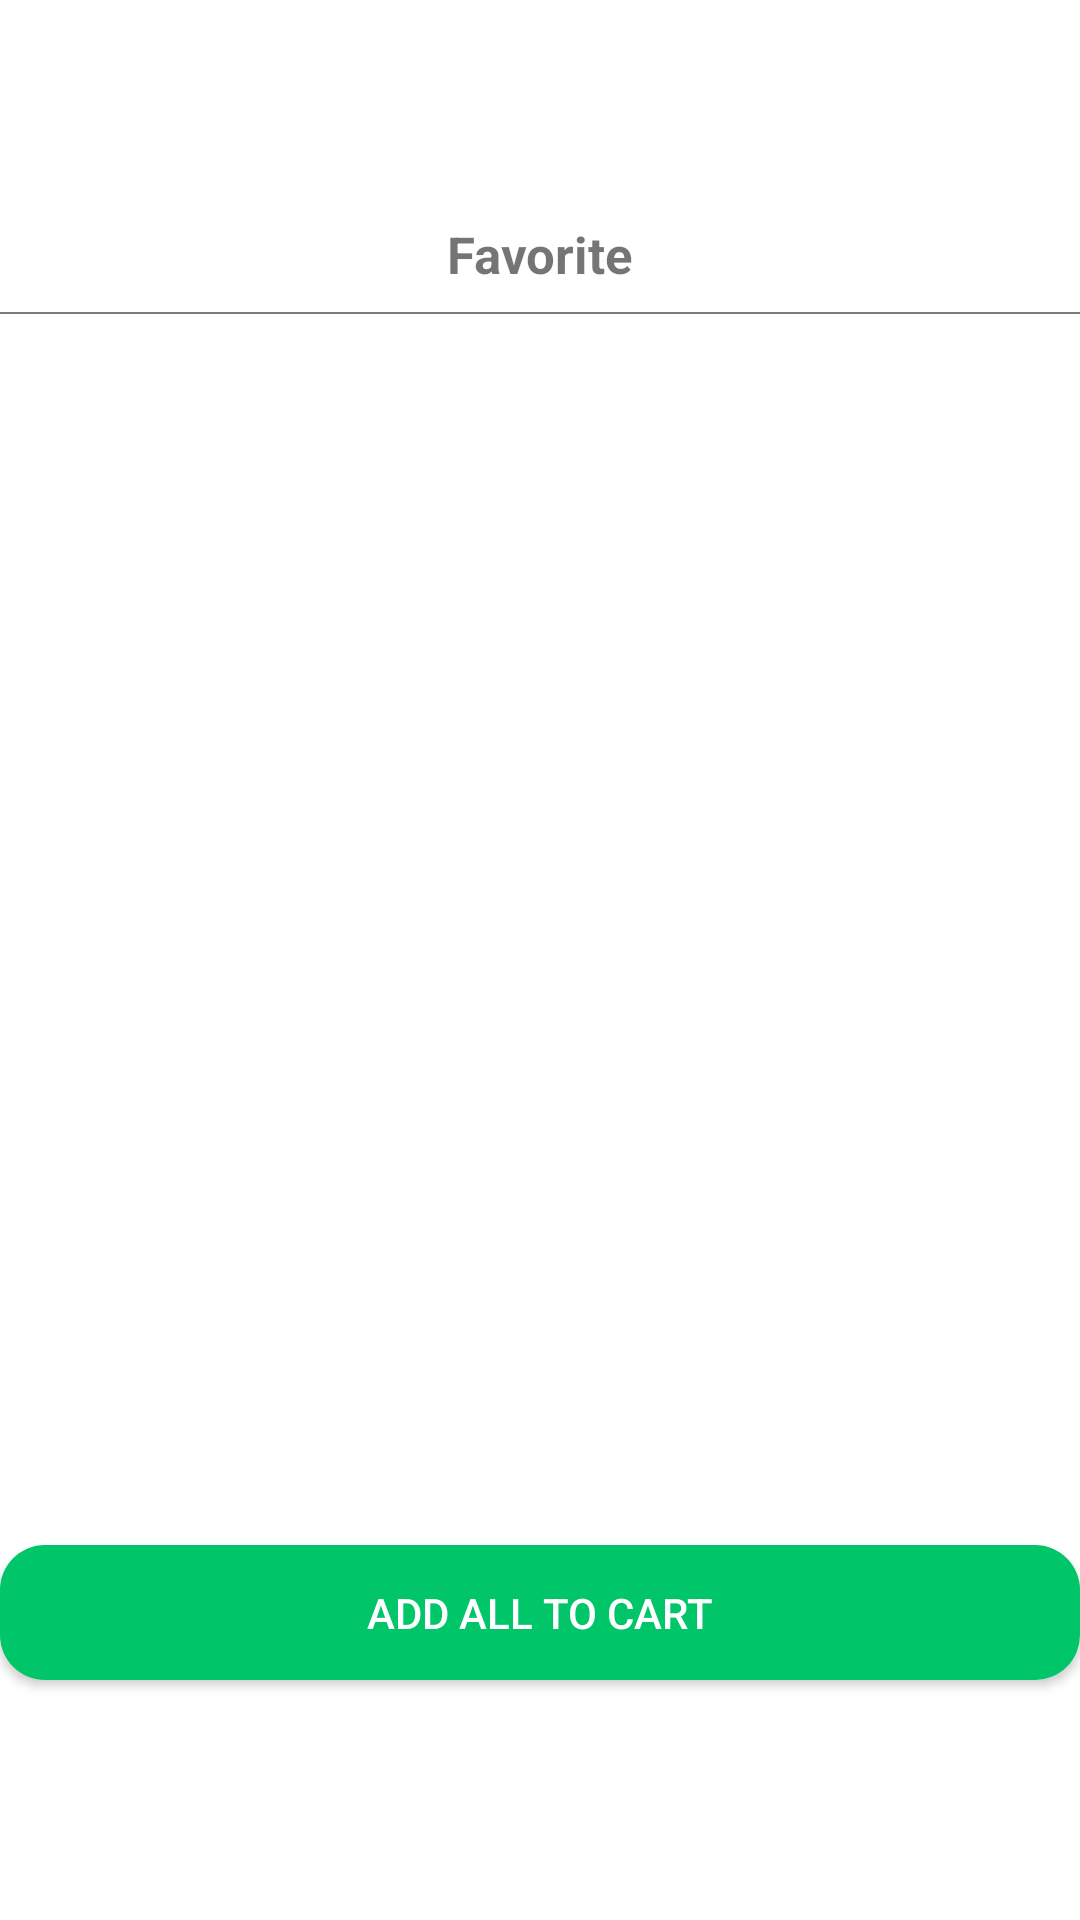

Layout XML and referenced resources for this Android screen:
<!-- AndroidManifest.xml: application theme Theme.ECommerceApp -->
<!-- res/layout/fragment_favorites.xml -->
<?xml version="1.0" encoding="utf-8"?>
<layout xmlns:android="http://schemas.android.com/apk/res/android"
    xmlns:app="http://schemas.android.com/apk/res-auto"
    xmlns:tools="http://schemas.android.com/tools">

        <data>

                <variable
                    name="adapter"
                    type="com.commerce.ecommerceapp.adapters.FavoriteAdapter" />

                <variable
                    name="fragment"
                    type="com.commerce.ecommerceapp.ui.favorites.FavoritesFragment" />

                <import type="android.view.View" />
        </data>

        <androidx.constraintlayout.widget.ConstraintLayout
            android:id="@+id/frameLayout"
            android:layout_width="match_parent"
            android:layout_height="match_parent"
            tools:context=".presentation.main.fragment.favorite.FavoriteFragment">

                <androidx.constraintlayout.widget.Guideline
                    android:id="@+id/guideline7"
                    android:layout_width="wrap_content"
                    android:layout_height="wrap_content"
                    android:orientation="horizontal"
                    app:layout_constraintGuide_percent="0.15" />

                <TextView
                    android:id="@+id/textView9"
                    android:layout_width="wrap_content"
                    android:layout_height="wrap_content"
                    android:text="@string/favorite"
                    android:textStyle="bold"
                    android:theme="@style/bigTextTheme"
                    app:layout_constraintBottom_toTopOf="@id/guideline7"
                    app:layout_constraintEnd_toEndOf="parent"
                    app:layout_constraintStart_toStartOf="parent" />

                <View
                    android:id="@+id/view"
                    android:layout_width="match_parent"
                    android:layout_height="0.5dp"
                    android:layout_marginTop="8dp"
                    android:background="@color/gray"
                    app:layout_constraintEnd_toEndOf="parent"
                    app:layout_constraintStart_toStartOf="parent"
                    app:layout_constraintTop_toBottomOf="@+id/textView9" />

                <androidx.constraintlayout.widget.ConstraintLayout
                    android:id="@+id/favoriteContainer"
                    android:layout_width="0dp"
                    android:layout_height="0dp"
                    app:layout_constraintBottom_toBottomOf="parent"
                    app:layout_constraintEnd_toEndOf="parent"
                    app:layout_constraintStart_toStartOf="parent"
                    app:layout_constraintTop_toBottomOf="@+id/view">

                        <androidx.recyclerview.widget.RecyclerView
                            android:id="@+id/favoriteRV"
                            android:layout_width="0dp"
                            android:layout_height="478dp"
                            android:adapter="@{adapter}"
                            android:orientation="vertical"
                            android:paddingTop="6dp"
                            app:layoutManager="androidx.recyclerview.widget.LinearLayoutManager"
                            app:layout_constraintEnd_toEndOf="parent"
                            app:layout_constraintStart_toStartOf="parent"
                            app:layout_constraintTop_toTopOf="parent"
                            tools:listitem="@layout/item_fav" />

                        <androidx.appcompat.widget.AppCompatButton
                            android:id="@+id/addAllToBasket_Button"
                            android:layout_width="match_parent"
                            android:layout_height="45dp"
                            android:layout_marginBottom="80dp"
                            android:background="@drawable/button_style"
                            android:onClick="@{()-> fragment.addAllToCart()}"
                            android:text="@string/add_all_to_cart"
                            android:theme="@style/buttonTheme"
                            app:layout_constraintBottom_toBottomOf="parent"
                            app:layout_constraintEnd_toEndOf="parent"
                            app:layout_constraintHorizontal_bias="0.0"
                            app:layout_constraintStart_toStartOf="parent"
                            tools:ignore="TouchTargetSizeCheck" />
                </androidx.constraintlayout.widget.ConstraintLayout>

                <ImageView
                    android:id="@+id/emptyProducts"
                    android:layout_width="wrap_content"
                    android:layout_height="wrap_content"
                    android:visibility="gone"
                    app:layout_constraintBottom_toBottomOf="parent"
                    app:layout_constraintEnd_toEndOf="parent"
                    app:layout_constraintStart_toStartOf="parent"
                    app:layout_constraintTop_toBottomOf="@+id/view"
                    app:loadGif="@{@drawable/out_of_stock}" />


        </androidx.constraintlayout.widget.ConstraintLayout>
</layout>
<!-- res/layout/item_fav.xml (included above) -->
<?xml version="1.0" encoding="utf-8"?>
<layout xmlns:android="http://schemas.android.com/apk/res/android"
    xmlns:app="http://schemas.android.com/apk/res-auto"
    xmlns:tools="http://schemas.android.com/tools">


    <LinearLayout
        android:id="@+id/product_item_fav"
        android:layout_width="match_parent"
        android:layout_height="wrap_content"
        android:background="@drawable/customborder"
        android:orientation="horizontal">

        <ImageView
            android:id="@+id/favProductImage"
            android:layout_width="65dp"
            android:layout_height="65dp"
            android:layout_marginStart="0dp"
            android:layout_marginTop="8dp"
            android:layout_marginBottom="8dp"
            tools:srcCompat="@tools:sample/avatars" />

        <androidx.constraintlayout.widget.ConstraintLayout
            android:id="@+id/linearLayout"
            android:layout_width="match_parent"
            android:layout_height="65dp"
            android:layout_marginTop="8dp"
            android:layout_marginBottom="8dp">

            <TextView
                android:id="@+id/favProductPrice"
                android:layout_width="wrap_content"
                android:layout_height="wrap_content"
                android:layout_marginStart="5dp"
                android:text="TextView"
                app:layout_constraintStart_toStartOf="parent"
                app:layout_constraintTop_toBottomOf="@+id/favProductDescription" />

            <TextView
                android:id="@+id/favProductName"
                android:layout_width="0dp"
                android:layout_height="wrap_content"
                android:layout_marginStart="5dp"
                android:layout_marginTop="5dp"
                android:maxLines="1"
                android:textStyle="bold"
                app:layout_constraintStart_toStartOf="parent"
                app:layout_constraintTop_toTopOf="parent"
                tools:text="Raju Hatela" />

            <TextView
                android:id="@+id/favProductDescription"
                android:layout_width="0dp"
                android:layout_height="wrap_content"
                android:layout_marginStart="5dp"
                android:maxLines="3"
                app:layout_constraintStart_toStartOf="parent"
                app:layout_constraintTop_toBottomOf="@+id/favProductName"
                tools:text="This is shoe" />

            <TextView
                android:id="@+id/availability_label_fav"
                android:layout_width="wrap_content"
                android:layout_height="wrap_content"
                android:textColor="@android:color/holo_red_light"
                android:visibility="gone"
                app:layout_constraintBottom_toTopOf="parent"
                app:layout_constraintEnd_toStartOf="parent"
                app:layout_constraintStart_toStartOf="parent"
                app:layout_constraintTop_toTopOf="parent" />

        </androidx.constraintlayout.widget.ConstraintLayout>

    </LinearLayout>

</layout>
<!-- resources referenced by this layout -->
<resources>
  <color name="gray">#7C7C7C</color>
  <!-- drawable button_style (drawable-v24) -->
  <?xml version="1.0" encoding="utf-8"?>
  <ripple xmlns:android="http://schemas.android.com/apk/res/android"
      xmlns:tools="http://schemas.android.com/tools"
      android:color="@color/grey"
      tools:targetApi="lollipop">
      <item android:id="@android:id/mask">
          <shape android:shape="rectangle">
              <solid android:color="#00c569" />
          </shape>
      </item>
      <item
          android:id="@android:id/background">
          <shape android:shape="rectangle">
              <corners android:radius="15dp" />
              <solid android:color="#00c569" />
          </shape>
      </item>
  </ripple>
  <!-- drawable customborder (drawable) -->
  <?xml version="1.0" encoding="UTF-8"?>
  <shape xmlns:android="http://schemas.android.com/apk/res/android" android:shape="rectangle">
      <corners android:radius="10dp"/>
      <padding android:left="10dp" android:right="10dp" android:top="10dp" android:bottom="10dp"/>
      <stroke android:width="3dp" android:color="#F3F3F3"/>
  </shape>
  <string name="add_all_to_cart">Add all to cart</string>
  <string name="favorite">Favorite</string>
  <style name="bigTextTheme">
          <item name="android:textSize">17dp</item>
      </style>
  <style name="buttonTheme">
          <item name="android:layout_marginStart">16dp</item>
          <item name="android:layout_marginEnd">16dp</item>
          <item name="android:textColor">@color/white</item>
          <item name="android:textSize">14dp</item>
      </style>
  <style name="Theme.ECommerceApp" parent="Theme.MaterialComponents.DayNight.DarkActionBar">
          
          <item name="colorPrimary">@color/purple_500</item>
          <item name="colorPrimaryVariant">@color/purple_700</item>
          <item name="colorOnPrimary">@color/white</item>
          
          <item name="colorSecondary">@color/teal_200</item>
          <item name="colorSecondaryVariant">@color/teal_700</item>
          <item name="colorOnSecondary">@color/black</item>
          <item name="windowActionBar">false</item>
          <item name="windowNoTitle">true</item>
          
          <item name="android:statusBarColor" tools:targetApi="l">?attr/colorPrimaryVariant</item>
          
      </style>
  <color name="grey">#A6A5A4</color>
  <color name="white">#FFFFFFFF</color>
  <color name="purple_500">#FF6200EE</color>
  <color name="purple_700">#FF3700B3</color>
  <color name="teal_200">#FF03DAC5</color>
  <color name="teal_700">#FF018786</color>
  <color name="black">#FF000000</color>
</resources>
